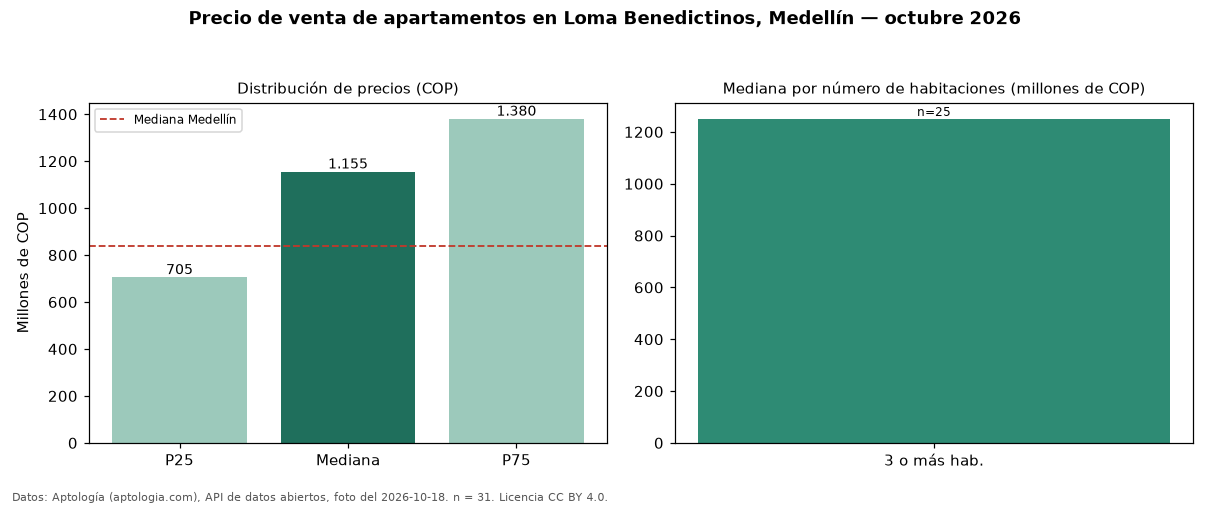

Source data for this figure (header and first rows):
seccion, metrica, valor_cop, n
precio, p25, 705000000, 31
precio, mediana, 1155000000, 31
precio, p75, 1380000000, 31
precio, minimo, 430000000, 31
precio, maximo, 2400000000, 31
parqueadero, avisos_con_parqueadero, 31, 31
parqueadero, mediana_con_parqueadero, 1155000000, 31
habitaciones, 3+, 1250000000, 25
ciudad, mediana_ciudad, 840000000, 
fuente, fecha_foto, 2026-10-18, 
fuente, atribucion, https://www.aptologia.com/venta/medellin…, 
